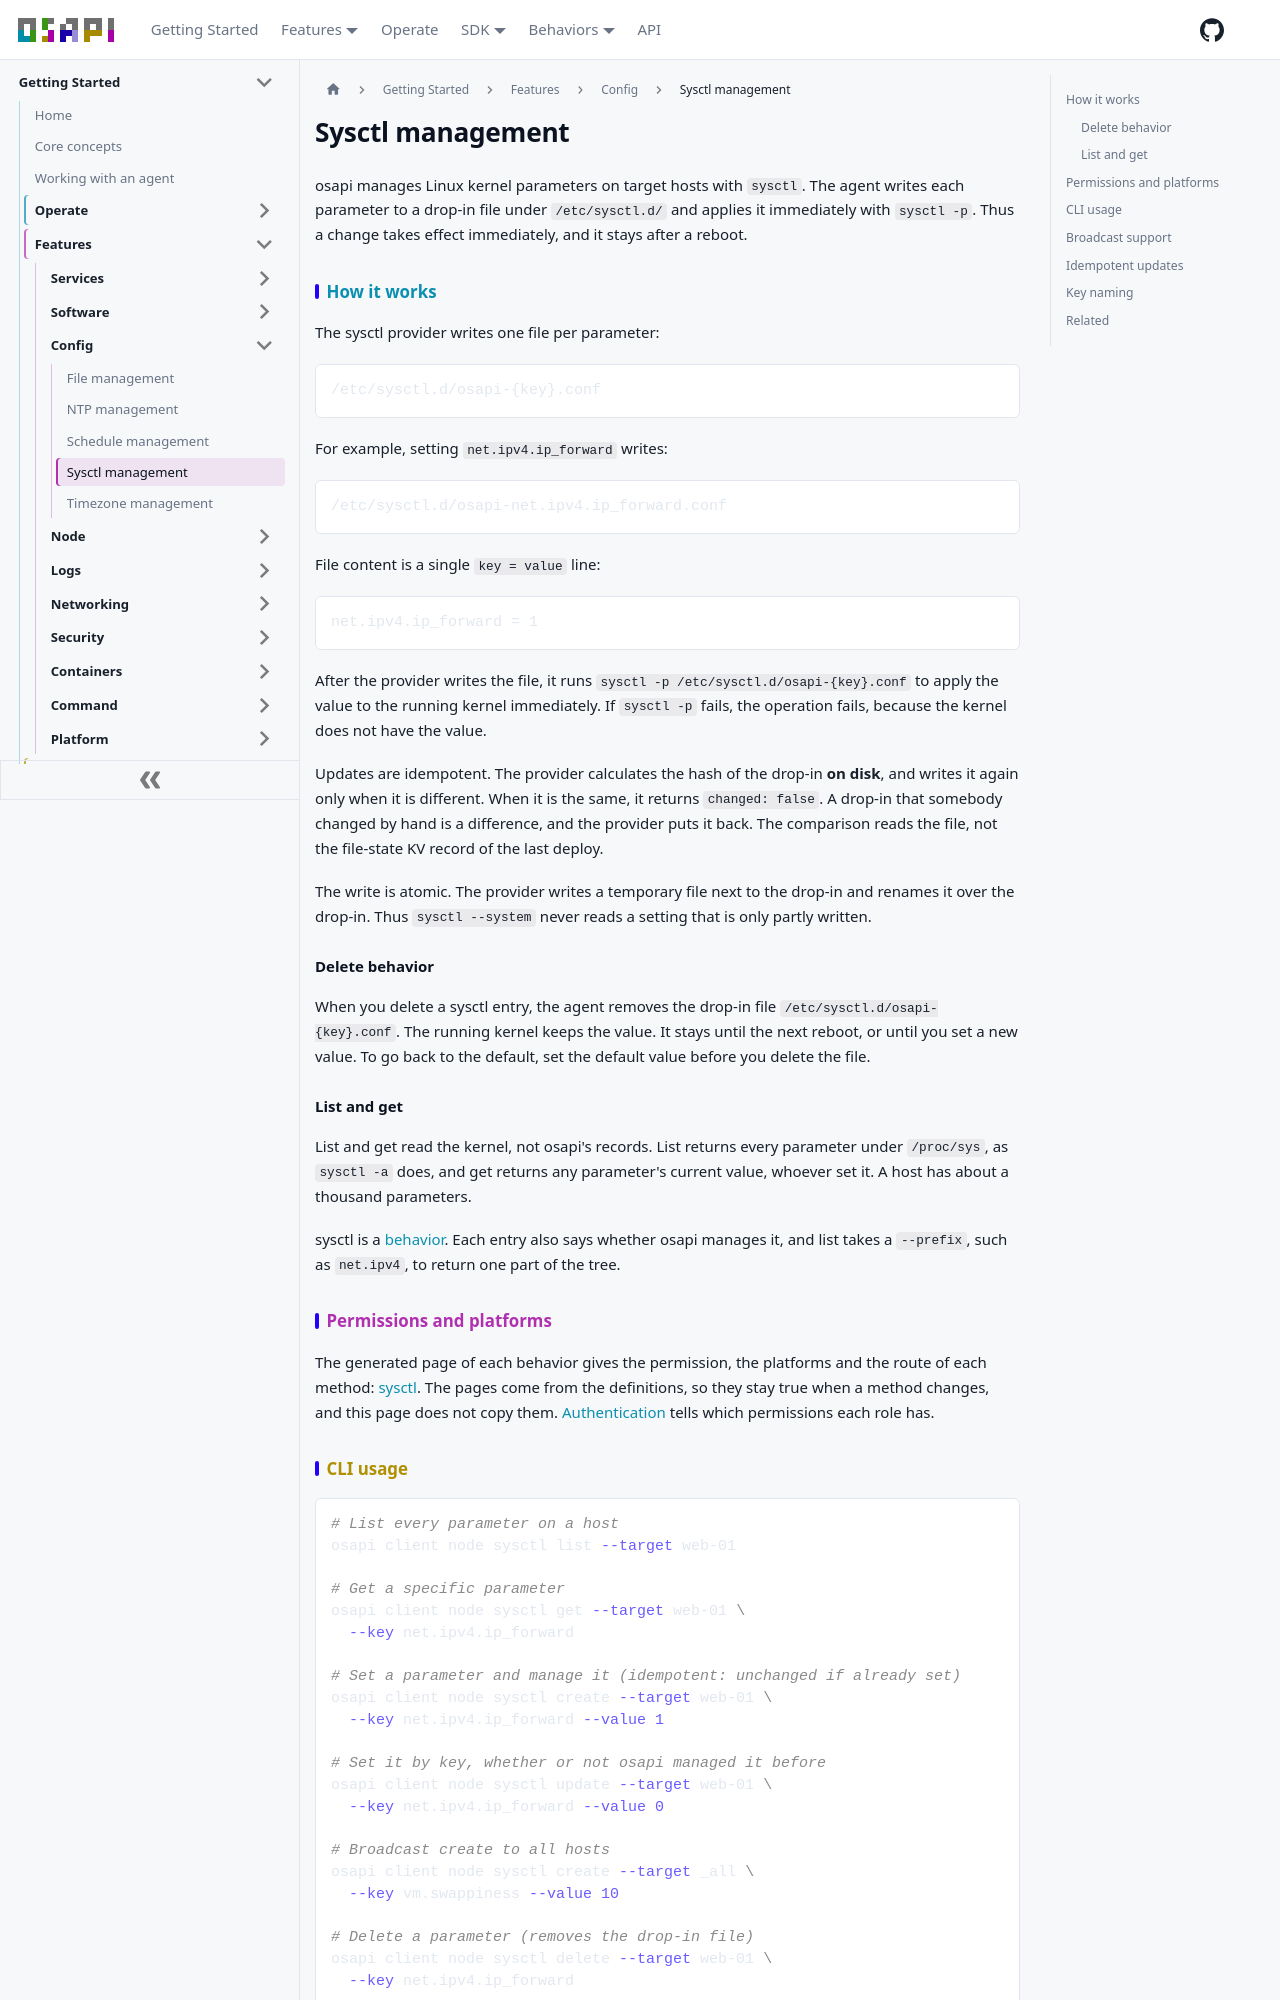

repository: osapi-io/osapi · page: sidebar/features/config/sysctl-management.html · generator: docusaurus

# Sysctl management

osapi manages Linux kernel parameters on target hosts with `sysctl`. The agent
writes each parameter to a drop-in file under `/etc/sysctl.d/` and applies it
immediately with `sysctl -p`. Thus a change takes effect immediately, and it
stays after a reboot.

## How it works

The sysctl provider writes one file per parameter:

```
/etc/sysctl.d/osapi-{key}.conf
```

For example, setting `net.ipv4.ip_forward` writes:

```
/etc/sysctl.d/osapi-net.ipv4.ip_forward.conf
```

File content is a single `key = value` line:

```
net.ipv4.ip_forward = 1
```

After the provider writes the file, it runs
`sysctl -p /etc/sysctl.d/osapi-{key}.conf` to apply the value to the running
kernel immediately. If `sysctl -p` fails, the operation fails, because the
kernel does not have the value.

Updates are idempotent. The provider calculates the hash of the drop-in **on
disk**, and writes it again only when it is different. When it is the same, it
returns `changed: false`. A drop-in that somebody changed by hand is a
difference, and the provider puts it back. The comparison reads the file, not
the file-state KV record of the last deploy.

The write is atomic. The provider writes a temporary file next to the drop-in
and renames it over the drop-in. Thus `sysctl --system` never reads a setting
that is only partly written.

### Delete behavior

When you delete a sysctl entry, the agent removes the drop-in file
`/etc/sysctl.d/osapi-{key}.conf`. The running kernel keeps the value. It stays
until the next reboot, or until you set a new value. To go back to the default,
set the default value before you delete the file.

### List and get

List and get read the kernel, not osapi's records. List returns every parameter
under `/proc/sys`, as `sysctl -a` does, and get returns any parameter's current
value, whoever set it. A host has about a thousand parameters.

sysctl is a [behavior](../../reference/behaviors/config/sysctl/sysctl.md). Each
entry also says whether osapi manages it, and list takes a `--prefix`, such as
`net.ipv4`, to return one part of the tree.

## Permissions and platforms

The generated page of each behavior gives the permission, the platforms and the
route of each method:
[sysctl](../../reference/behaviors/config/sysctl/sysctl.md). The pages come from
the definitions, so they stay true when a method changes, and this page does not
copy them. [Authentication](../../operate/secure/authentication.md) tells which
permissions each role has.
